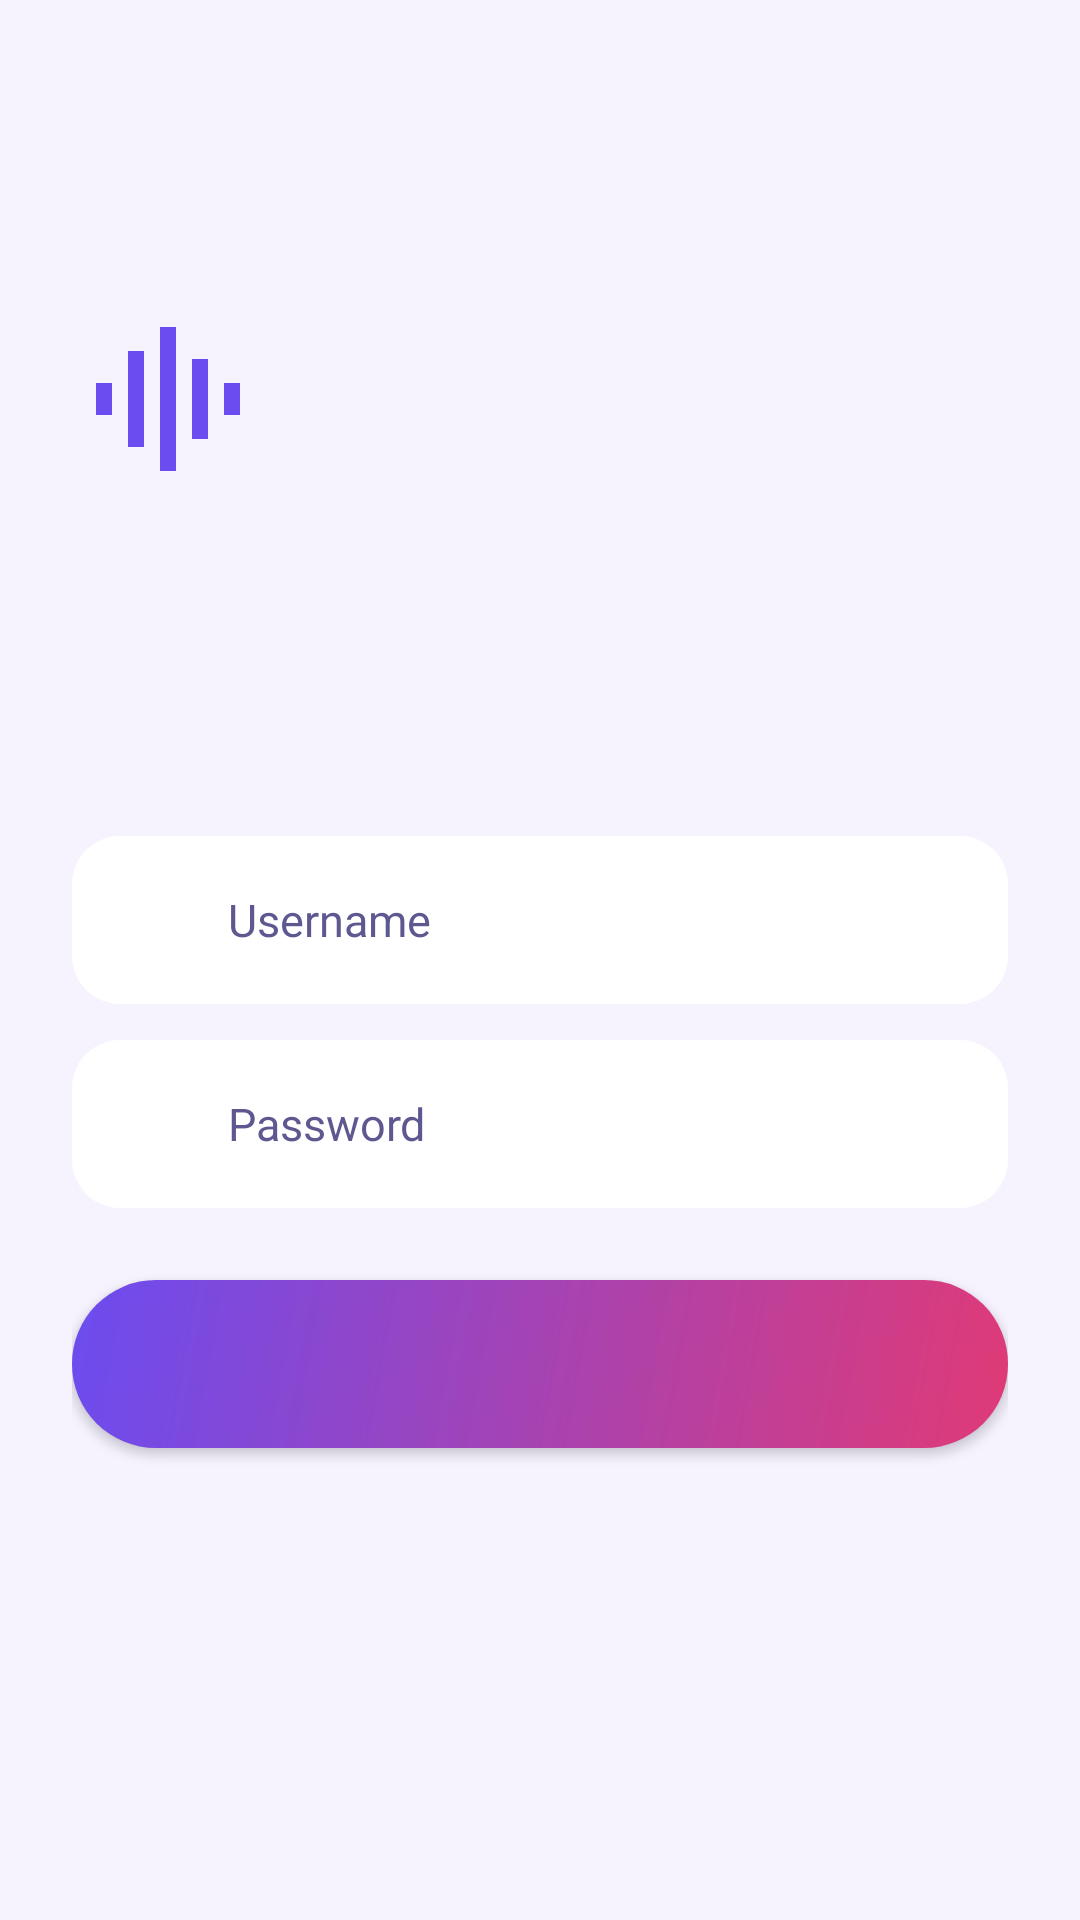

Layout XML and referenced resources for this Android screen:
<!-- AndroidManifest.xml: application theme Theme.SoundBomb -->
<!-- res/layout/activity_auth.xml -->
<?xml version="1.0" encoding="utf-8"?>
<ScrollView xmlns:android="http://schemas.android.com/apk/res/android"
    android:layout_width="match_parent"
    android:layout_height="match_parent"
    android:background="@color/ink"
    android:fillViewport="true">

    <LinearLayout
        android:layout_width="match_parent"
        android:layout_height="wrap_content"
        android:orientation="vertical"
        android:gravity="center_vertical"
        android:padding="24dp">

        <ImageView
            android:layout_width="64dp"
            android:layout_height="64dp"
            android:src="@drawable/ic_wave"
            android:tint="@color/violet"
            android:importantForAccessibility="no"/>

        <TextView
            android:id="@+id/title"
            android:layout_width="match_parent"
            android:layout_height="wrap_content"
            android:layout_marginTop="16dp"
            android:fontFamily="sans-serif-black"
            android:textColor="@color/cream"
            android:textSize="28sp"/>

        <TextView
            android:id="@+id/subtitle"
            android:layout_width="match_parent"
            android:layout_height="wrap_content"
            android:layout_marginTop="8dp"
            android:textColor="@color/mist"
            android:textSize="15sp"/>

        
        <LinearLayout
            android:id="@+id/boxUsername"
            android:layout_width="match_parent"
            android:layout_height="56dp"
            android:layout_marginTop="32dp"
            android:background="@drawable/bg_input"
            android:gravity="center_vertical"
            android:orientation="horizontal"
            android:paddingStart="16dp"
            android:paddingEnd="16dp">
            <ImageView
                android:layout_width="24dp"
                android:layout_height="24dp"
                android:src="@drawable/ic_user"
                android:tint="@color/mist"
                android:importantForAccessibility="no"/>
            <EditText
                android:id="@+id/inputUsername"
                android:layout_width="0dp"
                android:layout_height="match_parent"
                android:layout_weight="1"
                android:layout_marginStart="12dp"
                android:autofillHints="username"
                android:background="@null"
                android:hint="@string/hint_username"
                android:inputType="textNoSuggestions"
                android:maxLength="20"
                android:maxLines="1"
                android:textColor="@color/cream"
                android:textColorHint="@color/mist"
                android:textSize="15sp"/>
        </LinearLayout>

        
        <LinearLayout
            android:id="@+id/boxPassword"
            android:layout_width="match_parent"
            android:layout_height="56dp"
            android:layout_marginTop="12dp"
            android:background="@drawable/bg_input"
            android:gravity="center_vertical"
            android:orientation="horizontal"
            android:paddingStart="16dp">
            <ImageView
                android:layout_width="24dp"
                android:layout_height="24dp"
                android:src="@drawable/ic_key"
                android:tint="@color/mist"
                android:importantForAccessibility="no"/>
            <EditText
                android:id="@+id/inputPassword"
                android:layout_width="0dp"
                android:layout_height="match_parent"
                android:layout_weight="1"
                android:layout_marginStart="12dp"
                android:autofillHints="password"
                android:background="@null"
                android:hint="@string/hint_password"
                android:inputType="textPassword"
                android:maxLines="1"
                android:textColor="@color/cream"
                android:textColorHint="@color/mist"
                android:textSize="15sp"/>
            <ImageView
                android:id="@+id/btnEye"
                android:layout_width="48dp"
                android:layout_height="48dp"
                android:padding="12dp"
                android:src="@drawable/ic_eye_off"
                android:tint="@color/mist"
                android:contentDescription="@string/cd_show_password"
                android:background="?attr/selectableItemBackgroundBorderless"/>
        </LinearLayout>

        
        <TextView
            android:id="@+id/errorMsg"
            android:layout_width="match_parent"
            android:layout_height="wrap_content"
            android:layout_marginTop="8dp"
            android:textColor="@color/danger"
            android:textSize="12sp"
            android:visibility="gone"/>

        <Button
            android:id="@+id/btnSubmit"
            android:layout_width="match_parent"
            android:layout_height="56dp"
            android:layout_marginTop="24dp"
            android:background="@drawable/bg_gradient_fuse"
            android:fontFamily="sans-serif-medium"
            android:textAllCaps="false"
            android:textColor="@color/on_fuse"
            android:textSize="15sp"/>

        <TextView
            android:id="@+id/btnSwitch"
            android:layout_width="match_parent"
            android:layout_height="48dp"
            android:layout_marginTop="8dp"
            android:gravity="center"
            android:textColor="@color/volt"
            android:textSize="15sp"
            android:background="?attr/selectableItemBackground"/>
    </LinearLayout>
</ScrollView>
<!-- resources referenced by this layout -->
<resources>
  <color name="cream">#1B1740</color>
  <color name="danger">#C72D4B</color>
  <color name="ink">#F6F3FF</color>
  <color name="mist">#5E5890</color>
  <color name="on_fuse">#FFFFFF</color>
  <color name="violet">#6B4CF0</color>
  <color name="volt">#087A99</color>
  <!-- drawable bg_gradient_fuse (drawable) -->
  <?xml version="1.0" encoding="utf-8"?>
  <shape xmlns:android="http://schemas.android.com/apk/res/android" android:shape="rectangle">
      <gradient android:angle="315" android:startColor="@color/violet" android:endColor="@color/spark"/>
      <corners android:radius="28dp"/>
  </shape>
  <!-- drawable bg_input (drawable) -->
  <?xml version="1.0" encoding="utf-8"?>
  <selector xmlns:android="http://schemas.android.com/apk/res/android">
      <item android:state_selected="true">
          <shape android:shape="rectangle">
              <solid android:color="@color/plum"/>
              <stroke android:width="1dp" android:color="@color/danger"/>
              <corners android:radius="16dp"/>
          </shape>
      </item>
      <item android:state_activated="true">
          <shape android:shape="rectangle">
              <solid android:color="@color/plum"/>
              <stroke android:width="1dp" android:color="@color/violet"/>
              <corners android:radius="16dp"/>
          </shape>
      </item>
      <item>
          <shape android:shape="rectangle">
              <solid android:color="@color/plum"/>
              <corners android:radius="16dp"/>
          </shape>
      </item>
  </selector>
  <!-- drawable ic_wave (drawable) -->
  <vector xmlns:android="http://schemas.android.com/apk/res/android"
      android:width="24dp" android:height="24dp" android:viewportWidth="24" android:viewportHeight="24">
      <path android:fillColor="#FFFFFFFF" android:pathData="M3,10h2v4H3zM7,6h2v12H7zM11,3h2v18h-2zM15,7h2v10h-2zM19,10h2v4h-2z"/>
  </vector>
  <string name="cd_show_password">Show or hide password</string>
  <string name="hint_password">Password</string>
  <string name="hint_username">Username</string>
  <style name="Theme.SoundBomb" parent="Base.Theme.SoundBomb" />
  <color name="spark">#E03A76</color>
  <color name="plum">#FFFFFF</color>
  <style name="Base.Theme.SoundBomb" parent="Theme.Material3.DayNight.NoActionBar">
          <item name="colorPrimary">@color/violet</item>
          <item name="colorOnPrimary">@color/on_fuse</item>
          <item name="colorSecondary">@color/volt</item>
          <item name="colorSurface">@color/plum</item>
          <item name="colorOnSurface">@color/cream</item>
          <item name="android:windowBackground">@color/ink</item>
          <item name="android:statusBarColor">@color/ink</item>
          <item name="android:navigationBarColor">@color/plum</item>
          <item name="android:windowLightStatusBar">@bool/light_bars</item>
          <item name="android:textColorPrimary">@color/cream</item>
          <item name="android:textColorSecondary">@color/mist</item>
          
          <item name="viewInflaterClass">androidx.appcompat.app.AppCompatViewInflater</item>
      </style>
</resources>
